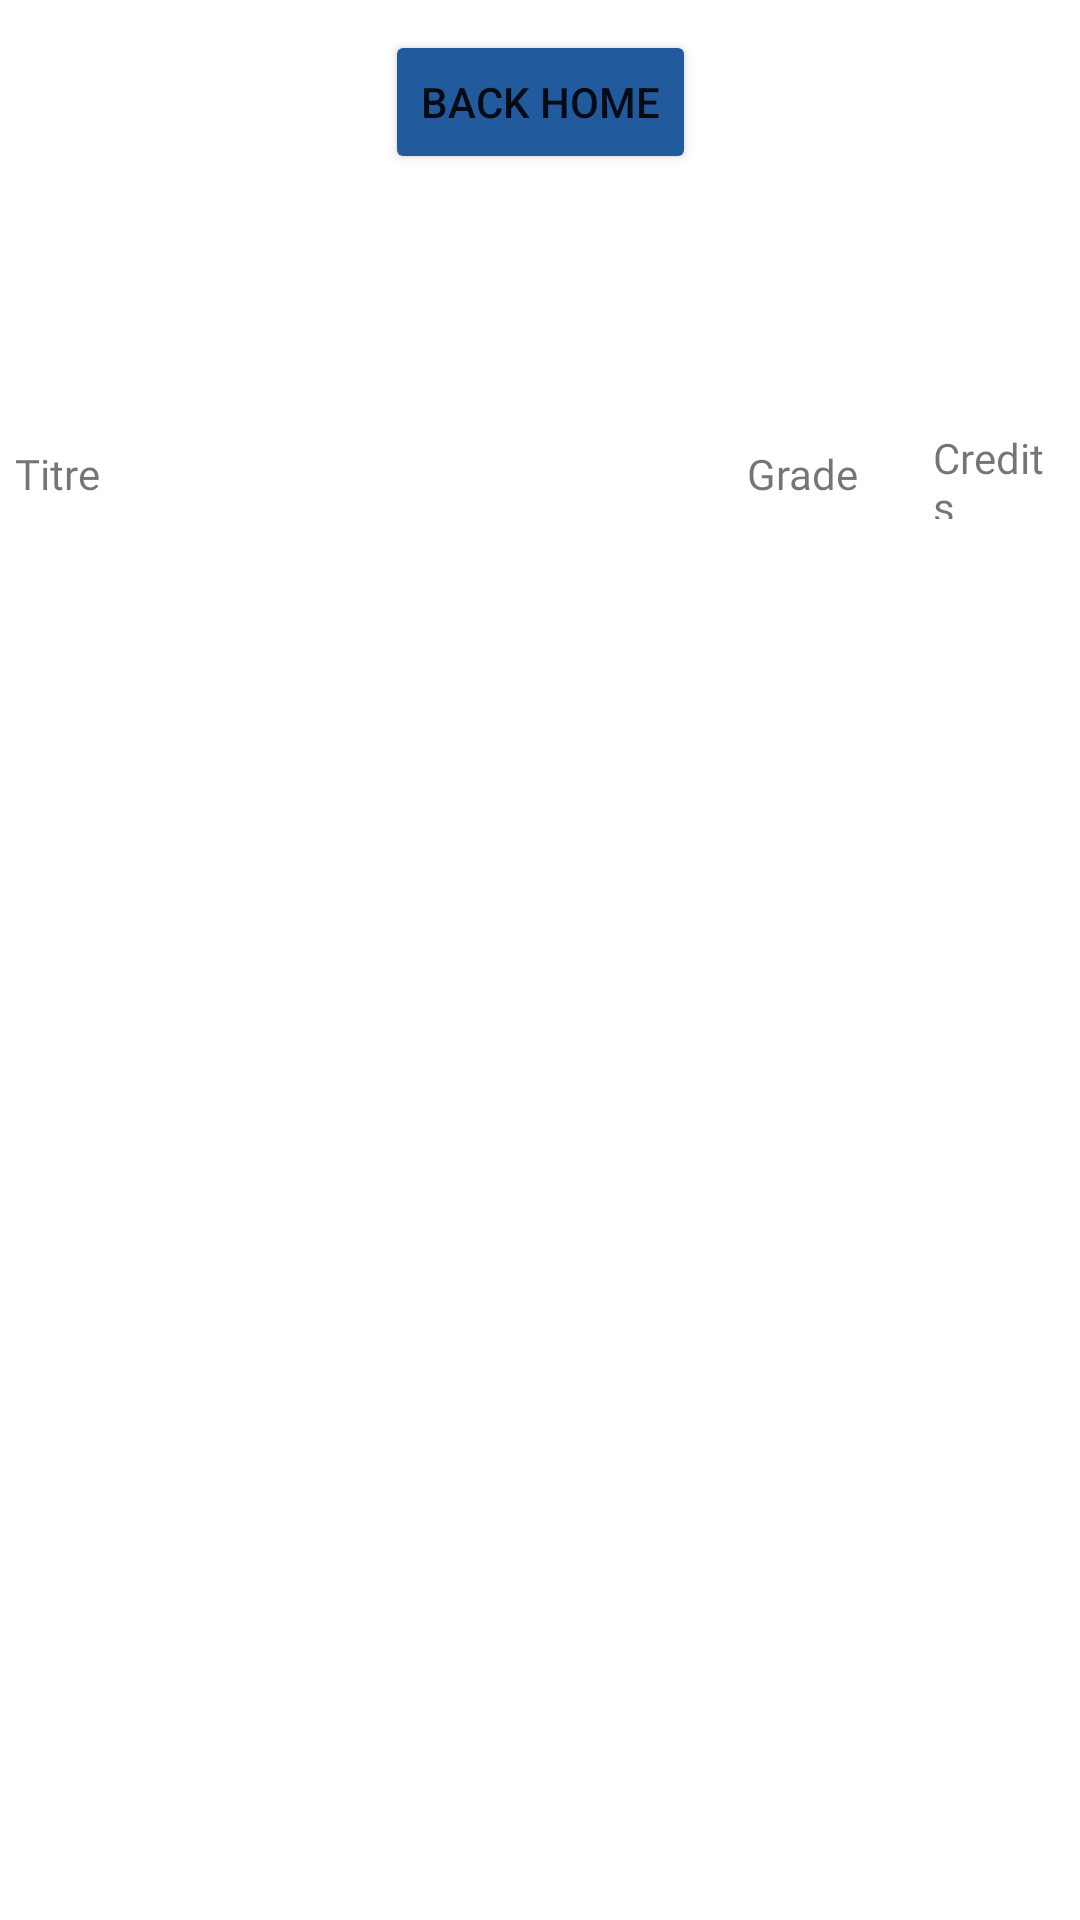

Android layout source for this screen:
<!-- AndroidManifest.xml: application theme Theme.IntraEpitechAndroid -->
<!-- res/layout/activity_marks.xml -->
<?xml version="1.0" encoding="utf-8"?>
<androidx.constraintlayout.widget.ConstraintLayout xmlns:android="http://schemas.android.com/apk/res/android"
    xmlns:app="http://schemas.android.com/apk/res-auto"
    xmlns:tools="http://schemas.android.com/tools"
    android:layout_width="match_parent"
    android:layout_height="match_parent"
    tools:context=".activities.MarksActivity">

    <Button
        android:id="@+id/marks_back_home_button"
        android:layout_width="wrap_content"
        android:layout_height="wrap_content"
        android:layout_margin="10dp"
        android:backgroundTint="@color/intra_primary"
        android:text="Back home"
        app:layout_constraintEnd_toEndOf="parent"
        app:layout_constraintStart_toStartOf="parent"
        app:layout_constraintTop_toTopOf="parent">

    </Button>

    <HorizontalScrollView
        android:id="@+id/horizontalScrollView"
        android:layout_width="match_parent"
        android:layout_height="70dp"
        android:layout_marginTop="10dp"
        android:orientation="horizontal"
        android:scrollbars="none"
        app:layout_constraintEnd_toEndOf="parent"
        app:layout_constraintStart_toStartOf="parent"
        app:layout_constraintTop_toBottomOf="@+id/marks_back_home_button">

        <LinearLayout
            android:id="@+id/marks_top_linearlayout"
            android:layout_width="wrap_content"
            android:layout_height="70dp"
            android:orientation="horizontal" />
    </HorizontalScrollView>


    <ScrollView
        android:layout_width="match_parent"
        android:layout_height="0dp"
        app:layout_constraintBottom_toBottomOf="parent"
        app:layout_constraintEnd_toEndOf="parent"
        app:layout_constraintStart_toStartOf="parent"
        app:layout_constraintTop_toBottomOf="@+id/horizontalScrollView">

        <LinearLayout
            android:layout_width="match_parent"
            android:layout_height="wrap_content"
            android:orientation="vertical">

            <LinearLayout
                android:layout_width="match_parent"
                android:layout_height="40dp"
                android:gravity="center"
                android:orientation="horizontal"
                android:padding="5dp">

                <TextView
                    android:layout_width="0dp"
                    android:layout_height="wrap_content"
                    android:layout_weight="5"
                    android:fontFamily="@font/lato_bold"
                    android:text="Titre" />

                <TextView
                    android:layout_width="0dp"
                    android:layout_height="wrap_content"
                    android:layout_weight="2"
                    android:fontFamily="@font/lato_bold"
                    android:gravity="center"
                    android:text="Grade" />

                <TextView
                    android:layout_width="0dp"
                    android:layout_height="wrap_content"
                    android:fontFamily="@font/lato_bold"
                    android:layout_weight="1"
                    android:text="Credits" />

            </LinearLayout>

            <LinearLayout
                android:id="@+id/mark_module_linearlayout"
                android:layout_width="match_parent"
                android:layout_height="match_parent"
                android:orientation="vertical" />

        </LinearLayout>
    </ScrollView>
</androidx.constraintlayout.widget.ConstraintLayout>
<!-- resources referenced by this layout -->
<resources>
  <color name="intra_primary">#225A9E</color>
  <style name="Theme.IntraEpitechAndroid" parent="Theme.MaterialComponents.DayNight.NoActionBar">
          
          <item name="colorPrimary">@color/purple_500</item>
          <item name="colorPrimaryVariant">@color/intra_primary</item>
          <item name="colorOnPrimary">@color/white</item>
          
          <item name="colorSecondary">@color/teal_200</item>
          <item name="colorSecondaryVariant">@color/teal_700</item>
          <item name="colorOnSecondary">@color/black</item>
          
          <item name="android:statusBarColor" tools:targetApi="l">?attr/colorPrimaryVariant</item>
          
  
          <item name="android:listPopupWindowStyle">@style/PopupMenuRounded</item>
          <item name="android:popupWindowStyle">@style/PopupMenuRounded</item>
          <item name="android:popupMenuStyle">@style/PopupMenuRounded</item>
      </style>
  <color name="purple_500">#FF6200EE</color>
  <color name="white">#FFFFFFFF</color>
  <color name="teal_200">#FF03DAC5</color>
  <color name="teal_700">#FF018786</color>
  <color name="black">#FF000000</color>
  <style name="PopupMenuRounded" parent="Widget.MaterialComponents.PopupMenu.ListPopupWindow">
          <item name="android:popupBackground">@drawable/popup_background</item>
          <item name="android:actionBarTabTextStyle">@style/HomeSubtitleText</item>
      </style>
  <!-- drawable popup_background (drawable) -->
  <?xml version="1.0" encoding="utf-8"?>
  <shape xmlns:android="http://schemas.android.com/apk/res/android">
      <solid android:color="?attr/colorSurface"/>
      <corners
          android:bottomLeftRadius="16dp"
          android:bottomRightRadius="16dp"
          android:topLeftRadius="16dp"
          android:topRightRadius="16dp"/>
  
      <padding
          android:bottom="8dp"
          android:top="8dp"
          android:left="12dp"
          android:right="12dp"/>
  
  </shape>
  <style name="HomeSubtitleText">
          <item name="android:textColor">@color/black</item>
          <item name="android:textSize">26sp</item>
          <item name="fontFamily">@font/lato_regular</item>
      </style>
</resources>
